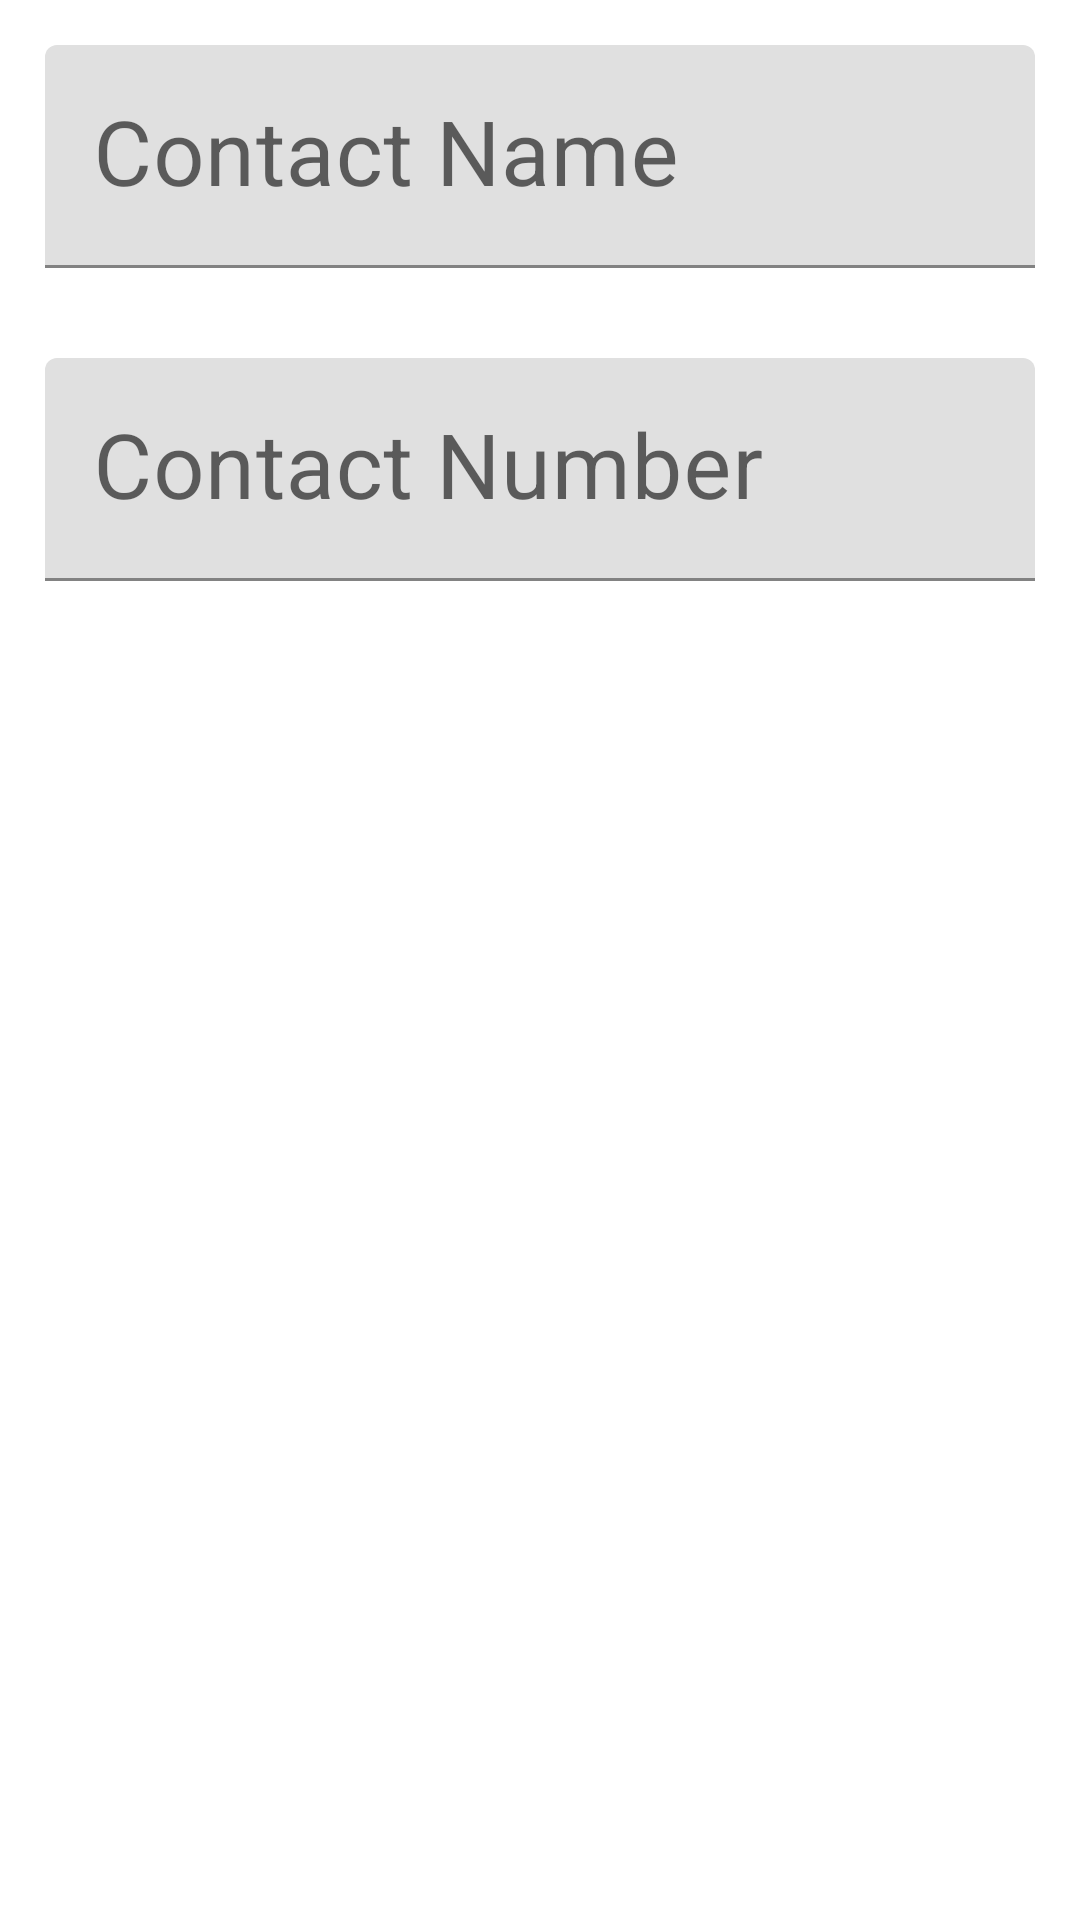

Layout XML and referenced resources for this Android screen:
<!-- AndroidManifest.xml: application theme Theme.Phone_Contacts -->
<!-- res/layout/add_contact.xml -->
<?xml version="1.0" encoding="utf-8"?>
<LinearLayout xmlns:android="http://schemas.android.com/apk/res/android"
    android:layout_width="match_parent"
    android:layout_height="match_parent"
    xmlns:app="http://schemas.android.com/apk/res-auto"
    android:orientation="vertical">

    <com.google.android.material.textfield.TextInputLayout
        android:layout_width="match_parent"
        android:layout_height="wrap_content"
        app:startIconDrawable="@drawable/ic_baseline_contacts_24"
        android:layout_margin="15dp"
        android:hint="Contact Name">

        <com.google.android.material.textfield.TextInputEditText
            android:layout_width="match_parent"
            android:layout_height="wrap_content"
            android:textSize="30sp"/>
    </com.google.android.material.textfield.TextInputLayout>

    <com.google.android.material.textfield.TextInputLayout
        android:layout_width="match_parent"
        android:layout_height="wrap_content"
        app:startIconDrawable="@drawable/ic_baseline_local_phone_24"
        android:layout_margin="15dp"
        android:hint="Contact Number">

        <com.google.android.material.textfield.TextInputEditText
            android:layout_width="match_parent"
            android:layout_height="wrap_content"
            android:textSize="30sp"/>
    </com.google.android.material.textfield.TextInputLayout>
</LinearLayout>
<!-- resources referenced by this layout -->
<resources>
  <style name="Theme.Phone_Contacts" parent="Theme.MaterialComponents.DayNight.DarkActionBar">
          
          <item name="colorPrimary">@color/purple_500</item>
          <item name="colorPrimaryVariant">@color/purple_700</item>
          <item name="colorOnPrimary">@color/white</item>
          
          <item name="colorSecondary">@color/teal_200</item>
          <item name="colorSecondaryVariant">@color/teal_700</item>
          <item name="colorOnSecondary">@color/black</item>
          
          <item name="android:statusBarColor">?attr/colorPrimaryVariant</item>
          
      </style>
  <!-- not gathered from this repository: default colours our renderer supplied (Android Studio template values) -->
  <color name="purple_500">#FF6200EE</color>
  <color name="purple_700">#FF3700B3</color>
  <color name="teal_200">#FF03DAC5</color>
  <color name="teal_700">#FF018786</color>
  <color name="black">#FF000000</color>
  <color name="white">#FFFFFFFF</color>
</resources>
